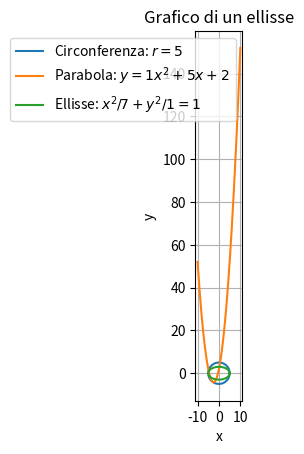

This chart was generated by the following Python code:
from matplotlib import pyplot as plt
import math
import numpy as np


class Shape:
    def __init__(self, number):
        self.number = number

    def get_number(self):
        return self.number

    def draw(self):
        pass

    def calculate_area(self):
        pass

    def calculate_perimeter(self):
        pass


class Circle(Shape):
    def __init__(self, r):
        super().__init__(r)
        self.r = r

    def draw(self):
        t = np.linspace(0, 2 * np.pi, 400)
        x = self.r * np.cos(t)
        y = self.r * np.sin(t)
        plt.plot(x, y, label=f'Circonferenza: $r = {self.r}$')
        plt.gca().set_aspect('equal')
        plt.xlabel('x')
        plt.ylabel('y')
        plt.title('Grafico di una circonferenza')
        plt.legend()
        plt.grid(True)
        plt.show()

    def calculate_area(self):
        return 3.14 * pow(self.r, 2)

    def calculate_perimeter(self):
        return self.r * (2 * 3.14)


class Parable(Shape):
    def __init__(self, a, b, c):
        super().__init__(a)
        self.b = b
        self.c = c

    def get_b(self):
        return self.b

    def get_c(self):
        return self.c

    def draw(self):

        a = self.number
        b = self.b
        c = self.c

        x = np.linspace(-10, 10, 400)
        y = a * pow(x, 2) + b * x + c
        plt.plot(x, y, label=f'Parabola: $y = {a}x^2 + {b}x + {c}$')

        plt.xlabel('x')
        plt.ylabel('y')
        plt.title("Grafico di una parabola")
        plt.legend()
        plt.grid(True)

        plt.show()


class Ellipse(Shape):
    def __init__(self, a, b):
        super().__init__(a)
        self.b = b
        self.a = self.number

    def get_b(self):
        return self.b

    def draw(self):
        t = np.linspace(0, 2 * np.pi, 400)

        x = self.a * np.cos(t)
        y = self.b * np.sin(t)
        plt.plot(x, y, label=f'Ellisse: $x^2/{self.a^2} + y^2/{self.b^2} = 1$')
        plt.gca().set_aspect('equal')
        plt.xlabel('x')
        plt.ylabel('y')
        plt.title('Grafico di un ellisse')
        plt.legend()
        plt.grid(True)
        plt.show()

    def calculate_area(self):
        return 3.14 * self.a * self.b

    def calculate_perimeter(self):
        return 2 * 3.14 * math.sqrt((pow(self.a, 2) + pow(self.b, 2)) / 2.0)


def main():
    c = Circle(5)
    d = Parable(1, 5, 2)
    s = Ellipse(5, 3)
    print(c.draw())
    print(d.draw())
    print(s.draw())
    print(c.calculate_area())
    print(c.calculate_perimeter())
    print(s.calculate_area())
    print(s.calculate_perimeter())


if __name__ == '__main__':
    main()